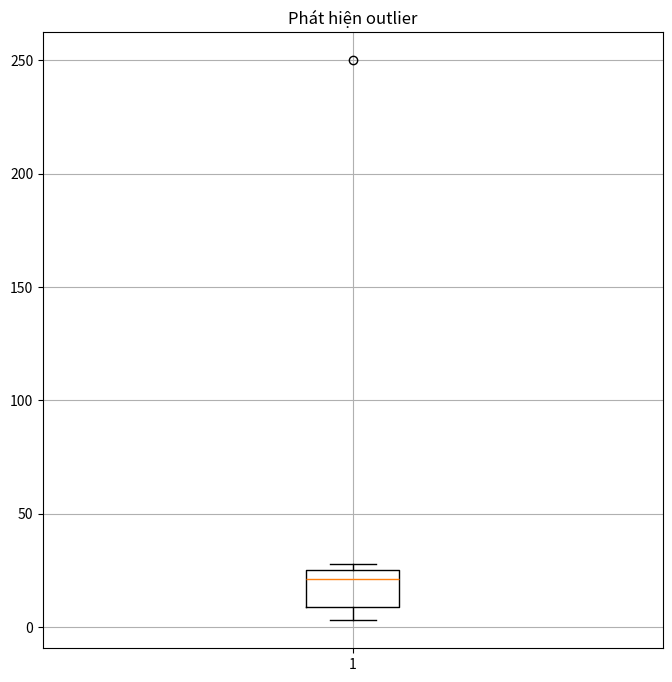

The script that saved this image:
import numpy as np
import pandas as pd
import matplotlib.pyplot as plt


arr = np.array([3,7,8,9,15,20,21,22,23, 25,26,28,250])
s = pd.Series(arr)
print(s)
print('Giá trị trung vị: ',s.median())
print('Giá trị trung bình: ',s.mean())
print('Giá trị xuất hiện nhiều nhất: ',s.mode().tolist())
q1 = np.percentile(s, 25)
q2 = np.percentile(s, 50)
q3 = np.percentile(s, 75)
IQR = q3 - q1
print(q1)
print(q2)
print(q3)
print('Khoảng tứ phân vị: ',IQR)

st = s.std()
print('Giá trị độ lệch chuẩn: ',st)
low_val = q1 - 1.5 * IQR
high_val = q3 + 1.5 * IQR
print(low_val)
print(high_val)
outlier = s[(s >= low_val)&(s <= high_val)]
print("Loại outlier dùng mean: ", outlier.mean())
print("Loại outlier dùng std: ", outlier.std())

plt.figure(figsize=(8,8))
plt.boxplot(s)
plt.title('Phát hiện outlier')
plt.grid(True)
plt.show()
